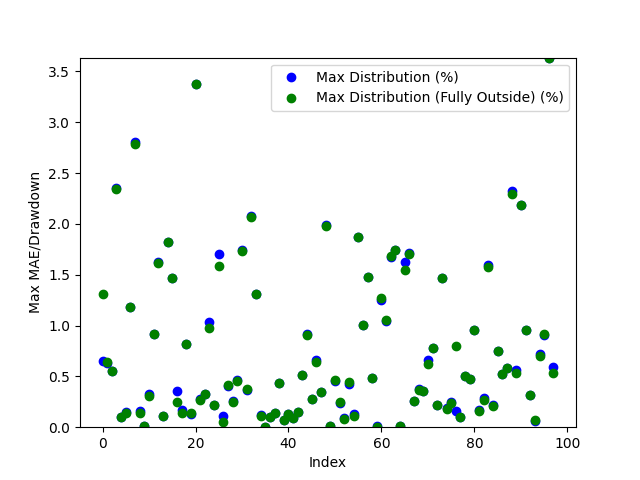

The data file committed next to this chart (first rows):
Date, Day of the Week, Win/(Loss), Opening Range High, Opening Range Low, Daily High, Daily Low, Initial Range Size ($), Range Size (ticks), Range Size (points), First Candle Close Outside of Range Time, First Candle Close Price, First Candle Close Condition, First Candle Close Fully Outside of Open…, First Fully Close Price, First Fully Close Condition, Max Distribution (%), Max Distribution/Drawdown (points), Max Distribution (Fully Outside) (%), Max Distribution/Drawdown (Fully Outside…, Date of Cross, Cross of Opening Range Closing Time, Cross of Opening Range Low, Cross of Opening Range Low Price
2024-03-11, Monday, Win, 2100, 2098, 2114, 2070, 2.2, 22, 0.22, 20:37:00, 2100, Above Opening High, 20:46:00, 2098, Below Opening Low, 0.6528, 1.38, 1.314, 2.72, 2024-03-11, 20:45:00, Crossed Below Opening Range Low, 2098
2024-03-12, Tuesday, Win, 2089, 2087, 2109, 2073, 2.2, 22, 0.22, 20:41:00, 2086, Below Opening Low, 20:42:00, 2086, Below Opening Low, 0.6319, 1.31, 0.6367, 1.32, 2024-03-13, 03:03:00, , 
2024-03-13, Wednesday, Win, 2099, 2096, 2106, 2084, 3.3, 33, 0.33, 23:39:00, 2096, Below Opening Low, 23:42:00, 2096, Below Opening Low, 0.5565, 1.16, 0.5565, 1.16, 2024-03-14, 02:57:00, , 
2024-03-14, Thursday, Win, 2057, 2054, 2106, 2040, 2.9, 29, 0.29, 20:36:00, 2057, Above Opening High, 20:37:00, 2057, Above Opening High, 2.35, 4.95, 2.345, 4.94, 2024-03-15, 09:28:00, Crossed Below Opening Range Low, 2052
2024-03-17, Sunday, Win, 2064, 2060, 2066, 2061, 3.1, 31, 0.31, 21:36:00, 2064, Above Opening High, 21:37:00, 2064, Above Opening High, 0.1016, 0.21, 0.1016, 0.21, 2024-03-18, 09:39:00, Crossed Below Opening Range Low, 2057
2024-03-18, Monday, Win, 2049, 2048, 2076, 2044, 1.3, 13, 0.13, 20:46:00, 2048, Below Opening Low, 20:47:00, 2047, Below Opening Low, 0.1467, 0.3, 0.1418, 0.29, 2024-03-18, 23:40:00, , 
2024-03-19, Tuesday, Win, 2059, 2057, 2066, 2032, 2.5, 25.0, 0.25, 21:13:00, 2056, Below Opening Low, 21:15:00, 2057, Below Opening Low, 1.181, 2.4, 1.186, 2.41, 2024-03-20, 10:26:00, , 
2024-03-20, Wednesday, Win, 2110, 2106, 2112, 2048, 4.9, 49, 0.49, 20:35:00, 2105, Below Opening Low, 20:38:00, 2105, Below Opening Low, 2.808, 5.75, 2.783, 5.7, 2024-03-20, 23:10:00, , 
2024-03-21, Thursday, Win, 2129, 2127, 2133, 2105, 2.0, 20.0, 0.2, 20:36:00, 2129, Above Opening High, 20:55:00, 2130, Above Opening High, 0.1547, 0.33, 0.136, 0.29, 2024-03-21, 21:55:00, Crossed Below Opening Range Low, 2127
2024-03-24, Sunday, Win, 2097, 2094, 2096, 2093, 2.9, 29, 0.29, 20:45:00, 2094, Below Opening Low, 20:45:00, 2094, Below Opening Low, 0.01433, 0.03, 0.01433, 0.03, 2024-03-25, 09:13:00, , 
2024-03-25, Monday, Win, 2105, 2103, 2112, 2089, 2.2, 22, 0.22, 20:31:00, 2105, Above Opening High, 20:36:00, 2105, Above Opening High, 0.3267, 0.69, 0.3078, 0.65, 2024-03-25, 23:43:00, Crossed Below Opening Range Low, 2103
2024-03-26, Tuesday, Loss, 2099, 2097, 2118, 2092, 1.5, 15.0, 0.15, 20:35:00, 2099, Above Opening High, 20:35:00, 2099, Above Opening High, 0.9159, 1.94, 0.9159, 1.94, 2024-03-28, 06:30:00, , 
2024-03-27, Wednesday, Loss, 2138, 2134, 2140, 2100, 4.2, 42, 0.42, 21:44:00, 2134, Below Opening Low, 23:00:00, 2134, Below Opening Low, 1.629, 3.42, 1.615, 3.39, 2024-04-02, 00:23:00, Crossed Below Opening Range Low, 2122
2024-03-31, Sunday, Win, 2166, 2162, 2164, 2160, 3.7, 37, 0.37, 21:33:00, 2162, Below Opening Low, 21:34:00, 2162, Below Opening Low, 0.1111, 0.24, 0.1065, 0.23, 2024-04-04, 04:30:00, , 
2024-04-01, Monday, Loss, 2125, 2122, 2165, 2120, 3.0, 30.0, 0.3, 21:30:00, 2125, Above Opening High, 22:35:00, 2125, Above Opening High, 1.825, 3.95, 1.825, 3.95, 2024-04-05, 01:08:00, , 
2024-04-02, Tuesday, Win, 2086, 2081, 2130, 2072, 5.4, 54, 0.54, 20:59:00, 2100, Below Opening Low, 21:02:00, 2100, Below Opening Low, 1.469, 3.04, 1.469, 3.04, 2024-04-08, 08:17:00, , 
2024-04-03, Wednesday, Win, 2108, 2101, 2103, 2070, 6.9, 69, 0.69, 20:36:00, 2076, Below Opening Low, 20:37:00, 2074, Below Opening Low, 0.3577, 0.74, 0.2514, 0.52, 2024-04-09, 01:09:00, , 
2024-04-04, Thursday, Loss, 2079, 2076, 2124, 2069, 2.9, 29, 0.29, 20:31:00, 2079, Below Opening Low, 20:33:00, 2078, Below Opening Low, 0.1686, 0.35, 0.1349, 0.28, 2024-04-09, 21:30:00, Crossed Below Opening Range Low, 2102
2024-04-07, Sunday, Loss, 2090, 2080, 2083, 2076, 10.8, 108, 1.08, 20:47:00, 2091, Below Opening Low, 20:50:00, 2091, Below Opening Low, 0.8196, 1.7, 0.8196, 1.7, 2024-04-11, 04:49:00, Crossed Below Opening Range Low, 2037
2024-04-08, Monday, Win, 2093, 2091, 2102, 2074, 1.7, 17, 0.17, 20:31:00, 2104, Above Opening High, 20:39:00, 2104, Above Opening High, 0.1282, 0.27, 0.1377, 0.29, 2024-04-12, 05:09:00, Crossed Below Opening Range Low, 2054
2024-04-09, Tuesday, Loss, 2104, 2102, 2107, 2081, 1.9, 19, 0.19, 21:50:00, 2043, Above Opening High, 21:50:00, 2043, Above Opening High, 3.377, 7.14, 3.377, 7.14, 2024-04-16, 14:09:00, , 
2024-04-10, Wednesday, Loss, 2042, 2037, 2114, 2028, 4.6, 46, 0.46, 20:45:00, 2058, Above Opening High, 20:50:00, 2058, Above Opening High, 0.2811, 0.58, 0.2714, 0.56, 2024-04-16, 22:33:00, , 
2024-04-11, Thursday, Win, 2058, 2055, 2064, 2017, 3.2, 32, 0.32, 21:08:00, 1987, Below Opening Low, 21:11:00, 1987, Below Opening Low, 0.3231, 0.64, 0.3231, 0.64, 2024-04-17, 21:01:00, , 
2024-04-14, Sunday, Win, 2035, 2025, 2033, 2026, 9.5, 95.0, 0.95, 20:31:00, 1986, Below Opening Low, 20:32:00, 1984, Below Opening Low, 1.033, 2.03, 0.9719, 1.91, 2024-04-19, 07:44:00, , 
2024-04-15, Monday, Win, 1992, 1988, 2036, 1981, 3.8, 38, 0.38, 20:53:00, 1964, Below Opening Low, 20:53:00, 1964, Below Opening Low, 0.2143, 0.42, 0.2143, 0.42, 2024-04-22, 02:18:00, , 
2024-04-16, Tuesday, Loss, 1991, 1986, 1995, 1965, 4.6, 46, 0.46, 20:52:00, 1948, Below Opening Low, 20:57:00, 1946, Below Opening Low, 1.702, 3.26, 1.587, 3.04, 2024-04-22, 21:39:00, Crossed Below Opening Range Low, 1982
2024-04-17, Wednesday, Loss, 1966, 1964, 2001, 1959, 1.6, 16, 0.16, 20:39:00, 1968, Below Opening Low, 20:40:00, 1967, Below Opening Low, 0.1119, 0.22, 0.05087, 0.1, 2024-04-24, 02:25:00, Crossed Below Opening Range Low, 2015
2024-04-18, Thursday, Win, 1956, 1949, 1987, 1916, 7.8, 78, 0.78, 20:48:00, 1985, Above Opening High, 20:49:00, 1985, Above Opening High, 0.4064, 0.81, 0.4114, 0.82, 2024-04-25, 08:30:00, Crossed Below Opening Range Low, 2004
2024-04-21, Sunday, Win, 1974, 1969, 1972, 1966, 4.6, 46, 0.46, 23:07:00, 2019, Above Opening High, 23:44:00, 2019, Above Opening High, 0.2569, 0.52, 0.252, 0.51, 2024-04-25, 21:10:00, Crossed Below Opening Range Low, 1985
2024-04-22, Monday, Loss, 1985, 1982, 1993, 1959, 2.7, 27, 0.27, 20:32:00, 2010, Above Opening High, 20:33:00, 2010, Above Opening High, 0.4606, 0.93, 0.4556, 0.92, 2024-04-30, 03:42:00, , 
2024-04-23, Tuesday, Win, 2019, 2015, 2024, 1974, 3.2, 32, 0.32, 20:33:00, 1988, Above Opening High, 20:36:00, 1988, Above Opening High, 1.745, 3.53, 1.73, 3.5, 2024-05-01, 03:45:00, Crossed Below Opening Range Low, 1980
2024-04-24, Wednesday, Loss, 2010, 2005, 2019, 1994, 4.5, 45.0, 0.45, 20:59:00, 2022, Below Opening Low, 21:57:00, 2023, Below Opening Low, 0.3623, 0.73, 0.3722, 0.75, 2024-05-02, 09:49:00, Crossed Below Opening Range Low, 2000
2024-04-25, Thursday, Win, 1988, 1985, 2024, 1966, 3.2, 32, 0.32, 21:26:00, 1984, Above Opening High, 21:27:00, 1984, Above Opening High, 2.083, 4.22, 2.073, 4.2, 2024-05-02, 22:24:00, Crossed Below Opening Range Low, 2023
2024-04-28, Sunday, Win, 2021, 2017, 2021, 2018, 3.9, 39, 0.39, 20:50:00, 2005, Above Opening High, 20:50:00, 2005, Above Opening High, 1.31, 2.66, 1.31, 2.66, 2024-05-07, 03:28:00, Crossed Below Opening Range Low, 2071
2024-04-29, Monday, Loss, 2024, 2023, 2033, 2015, 1.8, 18, 0.18, 20:36:00, 2026, Above Opening High, 20:37:00, 2026, Above Opening High, 0.1183, 0.24, 0.1084, 0.22, 2024-05-09, 08:30:00, , 
2024-04-30, Tuesday, Win, 1984, 1980, 2026, 1981, 3.5, 35.0, 0.35, 23:44:00, 2053, Above Opening High, 23:44:00, 2053, Above Opening High, 0.0, 0.0, 0.0, 0.0, 2024-05-09, 21:58:00, Crossed Below Opening Range Low, 2085
2024-05-01, Wednesday, Loss, 2004, 2000, 2031, 1972, 4.7, 47, 0.47, 23:22:00, 2074, Above Opening High, 23:22:00, 2074, Above Opening High, 0.09636, 0.2, 0.09636, 0.2, 2024-05-14, 03:45:00, , 
2024-05-02, Thursday, Loss, 2026, 2023, 2029, 1992, 3.2, 32, 0.32, 22:07:00, 2072, Below Opening Low, 22:10:00, 2072, Below Opening Low, 0.1353, 0.28, 0.1353, 0.28, 2024-05-15, 07:58:00, Crossed Below Opening Range Low, 2098
2024-05-05, Sunday, Loss, 2053, 2048, 2053, 2048, 5.4, 54, 0.54, 23:35:00, 2061, Below Opening Low, 23:35:00, 2061, Below Opening Low, 0.4338, 0.89, 0.4338, 0.89, 2024-05-16, 01:58:00, Crossed Below Opening Range Low, 2119
2024-05-06, Monday, Win, 2073, 2071, 2076, 2051, 1.9, 19, 0.19, 20:55:00, 2087, Above Opening High, 20:56:00, 2087, Above Opening High, 0.07182, 0.15, 0.07182, 0.15, 2024-05-16, 22:54:00, Crossed Below Opening Range Low, 2103
2024-05-07, Tuesday, Win, 2074, 2072, 2089, 2069, 2.2, 22, 0.22, 20:56:00, 2069, Above Opening High, 20:56:00, 2069, Above Opening High, 0.1255, 0.26, 0.1255, 0.26, 2024-05-20, 22:39:00, Crossed Below Opening Range Low, 2110
2024-05-08, Wednesday, Win, 2064, 2061, 2073, 2052, 3.4, 34, 0.34, 20:49:00, 2071, Below Opening Low, 20:49:00, 2071, Below Opening Low, 0.09182, 0.19, 0.09182, 0.19, 2024-05-21, 21:48:00, , 
2024-05-09, Thursday, Loss, 2087, 2085, 2089, 2054, 1.5, 15.0, 0.15, 21:45:00, 2100, Above Opening High, 21:47:00, 2100, Above Opening High, 0.1521, 0.32, 0.1521, 0.32, 2024-05-22, 21:48:00, , 
2024-05-12, Sunday, Loss, 2068, 2067, 2071, 2067, 1.9, 19, 0.19, 23:33:00, 2122, Above Opening High, 23:33:00, 2122, Above Opening High, 0.5111, 1.09, 0.5111, 1.09, 2024-05-26, 21:47:00, , 
2024-05-13, Monday, Loss, 2073, 2072, 2091, 2069, 1.3, 13, 0.13, 20:53:00, 2104, Above Opening High, 21:01:00, 2105, Above Opening High, 0.9134, 1.94, 0.904, 1.92, 2024-05-28, 08:08:00, , 
2024-05-14, Tuesday, Loss, 2100, 2098, 2104, 2058, 1.9, 19, 0.19, 20:41:00, 2113, Above Opening High, 20:41:00, 2113, Above Opening High, 0.2737, 0.58, 0.2737, 0.58, 2024-05-30, 03:31:00, , 
2024-05-15, Wednesday, Loss, 2122, 2119, 2132, 2094, 2.6, 26, 0.26, 20:57:00, 2107, Below Opening Low, 21:00:00, 2107, Below Opening Low, 0.6591, 1.38, 0.64, 1.34, 2024-05-31, 03:39:00, Crossed Below Opening Range Low, 2056
2024-05-16, Thursday, Loss, 2104, 2103, 2124, 2102, 1.5, 15.0, 0.15, 20:32:00, 2088, Below Opening Low, 20:36:00, 2088, Below Opening Low, 0.3461, 0.72, 0.3461, 0.72, 2024-06-03, 09:52:00, Crossed Below Opening Range Low, 2080
2024-05-19, Sunday, Win, 2110, 2106, 2109, 2106, 4.8, 48, 0.48, 20:50:00, 2059, Above Opening High, 20:53:00, 2060, Above Opening High, 1.99, 4.18, 1.975, 4.15, 2024-06-04, 00:59:00, Crossed Below Opening Range Low, 2062
2024-05-20, Monday, Loss, 2113, 2110, 2119, 2100, 2.5, 25.0, 0.25, 21:23:00, 2073, Below Opening Low, 21:23:00, 2073, Below Opening Low, 0.009645, 0.02, 0.009645, 0.02, 2024-06-05, 02:45:00, Crossed Below Opening Range Low, 2042
2024-05-21, Tuesday, Win, 2109, 2108, 2113, 2094, 1.5, 15.0, 0.15, 20:39:00, 2084, Below Opening Low, 20:40:00, 2084, Below Opening Low, 0.4581, 0.95, 0.4677, 0.97, 2024-06-05, 21:31:00, , 
2024-05-22, Wednesday, Loss, 2090, 2088, 2109, 2081, 2.0, 20.0, 0.2, 20:41:00, 2066, Below Opening Low, 20:42:00, 2066, Below Opening Low, 0.2426, 0.5, 0.2475, 0.51, 2024-06-07, 03:25:00, Crossed Below Opening Range Low, 2056
2024-05-23, Thursday, Win, 2059, 2056, 2101, 2045, 3.4, 34, 0.34, 22:24:00, 2037, Below Opening Low, 22:42:00, 2037, Below Opening Low, 0.09336, 0.19, 0.07862, 0.16, 2024-06-10, 10:37:00, , 
2024-05-26, Sunday, Loss, 2076, 2073, 2076, 2073, 2.1, 21, 0.21, 21:02:00, 2061, Above Opening High, 21:03:00, 2061, Above Opening High, 0.4251, 0.88, 0.4444, 0.92, 2024-06-11, 01:59:00, , 
2024-05-27, Monday, Loss, 2088, 2084, 2094, 2074, 3.9, 39, 0.39, 21:03:00, 2088, Above Opening High, 22:14:00, 2089, Above Opening High, 0.1291, 0.27, 0.11, 0.23, 2024-06-11, 22:34:00, , 
2024-05-28, Tuesday, Win, 2069, 2067, 2090, 2061, 2.2, 22, 0.22, 20:31:00, 2065, Above Opening High, 20:32:00, 2065, Above Opening High, 1.867, 3.93, 1.872, 3.94, 2024-06-12, 21:42:00, Crossed Below Opening Range Low, 2058
2024-05-29, Wednesday, Win, 2040, 2037, 2065, 2035, 2.3, 23, 0.23, 20:38:00, 2044, Above Opening High, 22:03:00, 2044, Above Opening High, 1.008, 2.08, 1.008, 2.08, 2024-06-14, 00:30:00, Crossed Below Opening Range Low, 2036
2024-05-30, Thursday, Loss, 2060, 2057, 2070, 2031, 3.4, 34, 0.34, 20:37:00, 2066, Below Opening Low, 20:37:00, 2066, Below Opening Low, 1.479, 3.01, 1.479, 3.01, 2024-06-16, 21:01:00, Crossed Below Opening Range Low, 2005
2024-06-02, Sunday, Loss, 2088, 2081, 2091, 2085, 6.9, 69, 0.69, 20:57:00, 2057, Above Opening High, 21:43:00, 2057, Above Opening High, 0.4886, 1.01, 0.4886, 1.01, 2024-06-18, 09:39:00, , 
2024-06-03, Monday, Win, 2065, 2062, 2105, 2050, 2.7, 27, 0.27, 20:36:00, 2024, Below Opening Low, 20:37:00, 2023, Below Opening Low, 0.009882, 0.02, 0.004941, 0.009998, 2024-06-19, 03:09:00, , 
... 38 more rows
